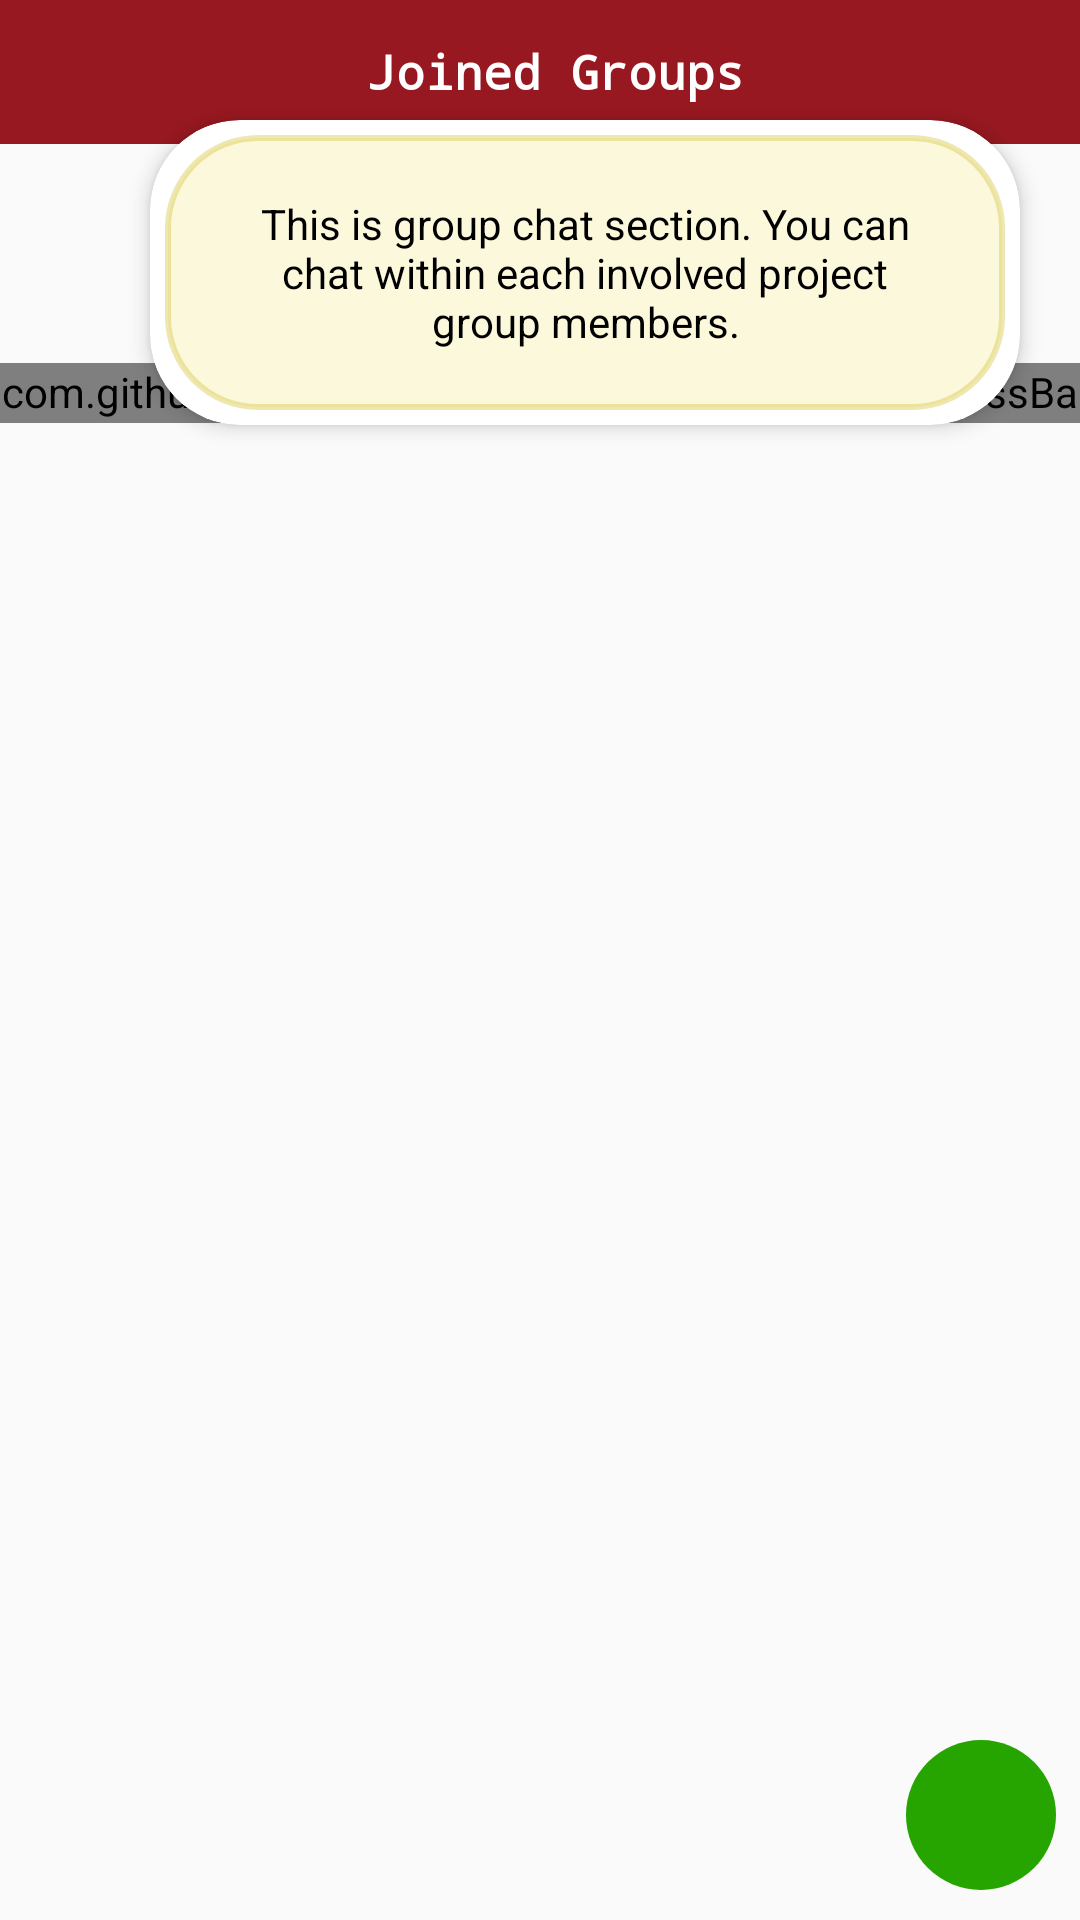

This screen was rendered from an Android layout file. Write that file and the resources it references.
<!-- AndroidManifest.xml: application theme AppTheme -->
<!-- res/layout/fragment_groupchat.xml -->
<?xml version="1.0" encoding="utf-8"?>
<RelativeLayout xmlns:android="http://schemas.android.com/apk/res/android"
    xmlns:app="http://schemas.android.com/apk/res-auto"
    android:layout_width="match_parent"
    android:layout_height="match_parent">

    <android.support.v7.widget.CardView
        android:id="@+id/cdinfo"
        android:layout_width="wrap_content"
        android:layout_height="wrap_content"
        android:layout_alignParentRight="true"
        android:layout_alignParentTop="true"
        android:layout_marginLeft="50dp"
        android:layout_marginRight="20dp"
        android:layout_marginTop="40dp"
        app:cardCornerRadius="30dp"
        app:cardElevation="4dp">


        <TextView
            android:id="@+id/info_tv"
            android:layout_width="wrap_content"
            android:layout_height="wrap_content"
            android:layout_margin="5dp"
            android:background="@drawable/tag_bckg"
            android:gravity="center"
            android:padding="20dp"
            android:text="This is group chat section. You can chat within each involved project group members."
            android:textColor="#000" />
    </android.support.v7.widget.CardView>


    <LinearLayout xmlns:android="http://schemas.android.com/apk/res/android"
        xmlns:app="http://schemas.android.com/apk/res-auto"
        android:id="@+id/ll_container"
        android:layout_width="match_parent"
        android:layout_height="match_parent"
        android:orientation="vertical">

        <LinearLayout
            android:id="@+id/searchbox"
            android:layout_width="match_parent"
            android:layout_height="wrap_content"
            android:layout_marginBottom="3dp"
            android:background="@color/colorPrimaryDark"
            android:orientation="horizontal">

            <TextView
                android:id="@+id/search_Tv"
                android:layout_width="match_parent"
                android:layout_height="48dp"
                android:background="@color/colorPrimaryDark"
                android:fontFamily="monospace"
                android:gravity="center"
                android:hint="Search Something"
                android:paddingLeft="10dp"
                android:text="Joined Groups"
                android:textColor="#fff"
                android:textColorHint="#ccc"
                android:textSize="16sp"
                android:textStyle="bold" />

            <ImageView
                android:id="@+id/info_img"
                android:layout_width="25dp"
                android:layout_height="25dp"
                android:layout_gravity="center_vertical"
                android:layout_marginLeft="-35dp"
                android:layout_marginRight="10dp"
                android:src="@drawable/info"
                android:visibility="visible" />

            <android.support.v7.widget.SearchView
                android:id="@+id/search_et"
                android:layout_width="0dp"
                android:layout_height="wrap_content"
                android:layout_gravity="center_vertical"
                android:layout_margin="5dp"
                android:layout_weight="1"
                android:background="#34b7b7b7"
                android:fontFamily="monospace"
                android:hint="Search Something"
                android:paddingLeft="10dp"
                android:textColor="#fff"
                android:textColorHint="#ccc"
                android:textSize="16sp"
                android:visibility="gone" />

        </LinearLayout>

        <android.support.design.widget.CoordinatorLayout xmlns:android="http://schemas.android.com/apk/res/android"
            xmlns:app="http://schemas.android.com/apk/res-auto"
            android:layout_width="match_parent"
            android:id="@+id/ccll"
            android:layout_height="match_parent">

            <TextView
                android:id="@+id/tv_nothing"
                android:layout_width="match_parent"
                android:layout_height="wrap_content"
                android:layout_margin="5dp"
                android:fontFamily="sans-serif"
                android:padding="10dp"
                android:text="No Contacts Yet! Contact will be added once your request is accepted"
                android:textColor="#000"
                android:textStyle="bold"
                android:visibility="gone" />

            <ImageView
                android:id="@+id/fab"
                android:layout_width="50dp"
                android:layout_height="50dp"
                android:layout_gravity="bottom|end"
                android:layout_marginBottom="10dp"
                android:layout_marginRight="8dp"
                android:background="@drawable/ic_oval_shape"
                android:backgroundTint="#26a400"
                android:padding="10dp"
                android:src="@drawable/person_chat" />

            <com.github.silvestrpredko.dotprogressbar.DotProgressBar
                android:id="@+id/pb_con"
                android:layout_width="match_parent"
                android:layout_height="20dp"
                android:layout_marginTop="70dp"
                android:visibility="visible"
                app:startColor="#000" />

            <android.support.v7.widget.RecyclerView
                android:id="@+id/rv_contacts"
                android:layout_width="match_parent"
                android:layout_height="wrap_content"
                android:visibility="visible"></android.support.v7.widget.RecyclerView>
        </android.support.design.widget.CoordinatorLayout>
    </LinearLayout>
</RelativeLayout>
<!-- resources referenced by this layout -->
<resources>
  <color name="colorPrimaryDark">#971820</color>
  <!-- drawable ic_oval_shape (drawable) -->
  <?xml version="1.0" encoding="utf-8"?>
  <shape
      xmlns:android="http://schemas.android.com/apk/res/android"
      android:shape="oval">
  
      <solid
          android:color="#007fb6"/>
  
      <size
          android:width="120dp"
          android:height="120dp"/>
  </shape>
  <!-- drawable tag_bckg (drawable) -->
  <?xml version="1.0" encoding="utf-8"?>
  <shape xmlns:android="http://schemas.android.com/apk/res/android">
      <solid android:color="#5bf5eb9b" />
      <stroke
          android:width="2dip"
          android:color="#5bcfbc25" />
      <corners android:radius="30dip" />
      <padding
          android:bottom="2dip"
          android:left="10dip"
          android:right="10dip"
          android:top="2dip" />
  </shape>
  <style name="AppTheme" parent="Theme.AppCompat.Light.NoActionBar">
          
          <item name="colorPrimary">@color/colorPrimary</item>
          <item name="colorPrimaryDark">@color/colorPrimaryDark</item>
          <item name="colorAccent">@color/colorAccent</item>
          <item name="android:typeface">monospace</item>
      </style>
  <color name="colorPrimary">#D9232E</color>
  <color name="colorAccent">#FF4081</color>
</resources>
